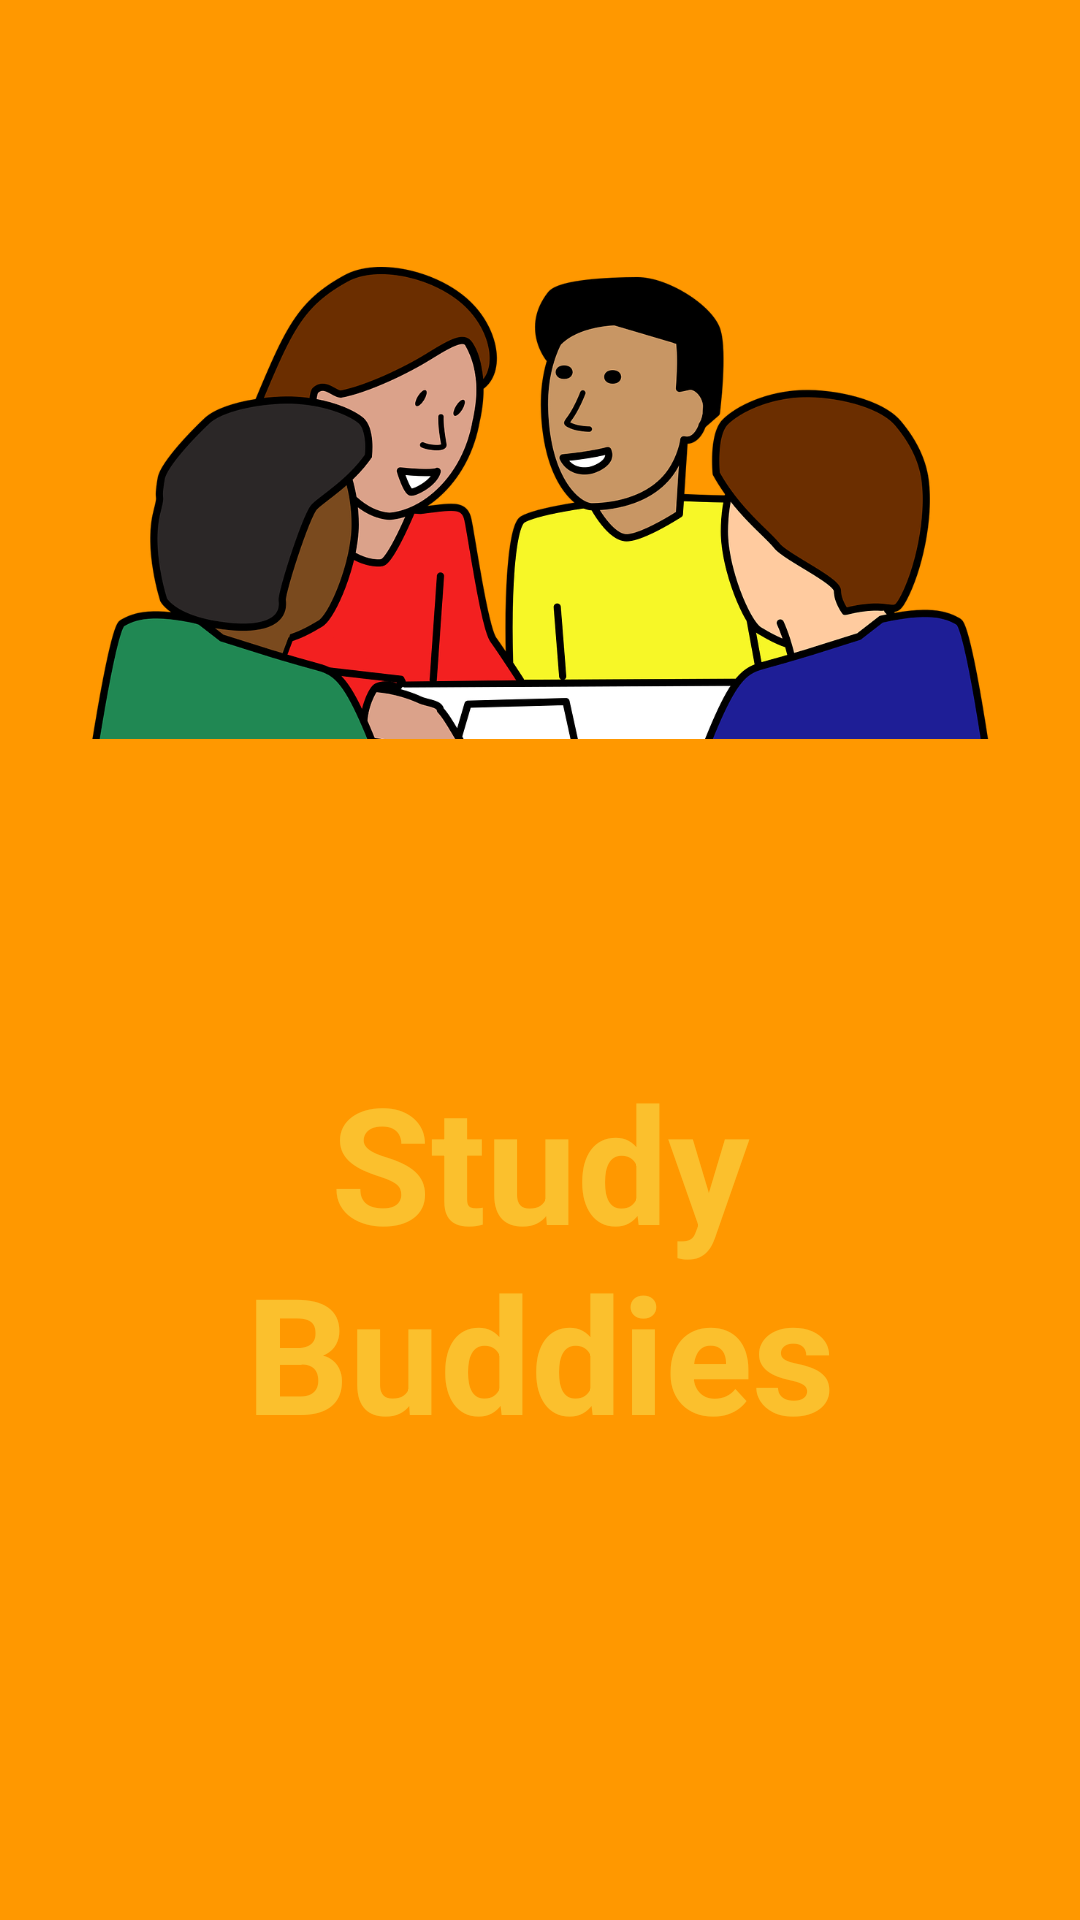

Here is an Android app screen rendered from its layout file. Give the layout XML and the strings, colors and styles it references.
<!-- AndroidManifest.xml: activity theme AppTheme2 -->
<!-- res/layout/activity_main.xml -->
<?xml version="1.0" encoding="utf-8"?>
<LinearLayout xmlns:android="http://schemas.android.com/apk/res/android"
    xmlns:app="http://schemas.android.com/apk/res-auto"
    xmlns:tools="http://schemas.android.com/tools"
    android:layout_width="match_parent"
    android:layout_height="match_parent"
    android:background="@color/colorPrimary"
    android:orientation="vertical"
    android:fitsSystemWindows="true"
    tools:context=".MainActivity">


    <ImageView
        android:layout_margin="30dp"
        android:id="@+id/imageView"
        android:layout_width="match_parent"
        android:layout_height="0dp"
        android:layout_weight="2"
        android:src="@mipmap/icon" />

    <TextView
        android:layout_width="match_parent"
        android:layout_height="wrap_content"
        android:layout_margin="@dimen/activity_vertical_margin"
        android:textSize="54dp"
        android:textStyle="bold"
        android:layout_weight="1"
        android:gravity="center_horizontal"
        android:textColor="@color/colorAccent"
        android:text="@string/app_name" />




</LinearLayout>
<!-- resources referenced by this layout -->
<resources>
  <color name="colorAccent">#fbc02d</color>
  <color name="colorPrimary">#ff9800</color>
  <dimen name="activity_vertical_margin">16dp</dimen>
  <!-- mipmap icon: png bitmap (mipmap-hdpi, 140961 bytes) -->
  <string name="app_name">Study Buddies</string>
  <style name="AppTheme2" parent="Theme.AppCompat.Light.NoActionBar">
          <item name="windowActionBar">false</item>
          <item name="windowNoTitle">true</item>
      </style>
</resources>
